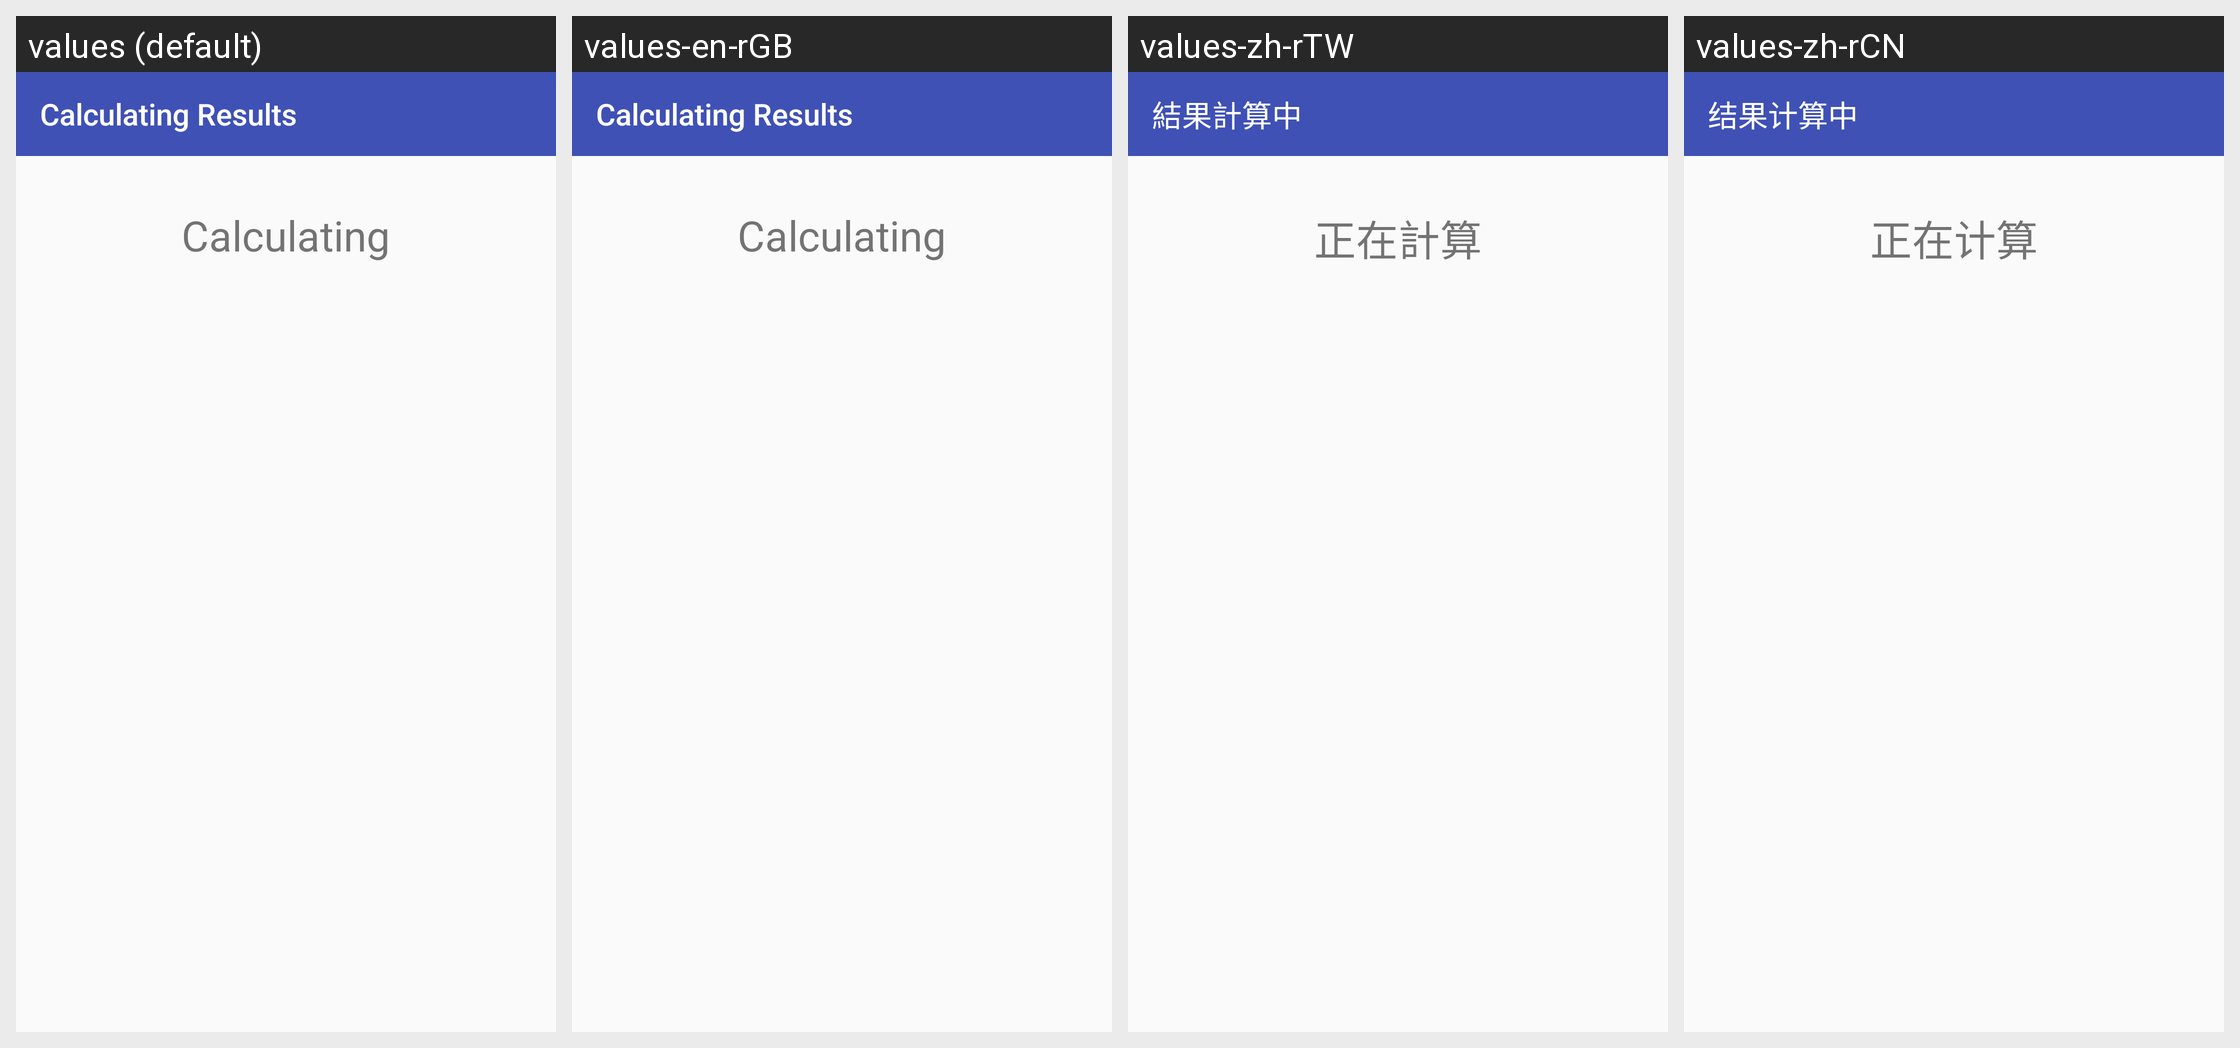

The Android screen above is rendered under several locales of the same app. Produce the string resources it draws, with the default and per-locale values.
Android screen res/layout/activity_display_calculating.xml rendered under 4 locales, left to right: values (default), values-en-rGB, values-zh-rTW, values-zh-rCN. Device: Nexus 5 (rendered at 1080×1920; each locale shown at half size, 540×960, under a caption strip naming it); theme AppTheme.
Other locales in the repository, not shown: values-de-rDE, values-en-rAU, values-es-rES, values-fr-rFR, values-it-rIT, values-ja-rJP, values-nl-rNL, values-pt-rPT, values-ru-rRU.
Strings drawn on this screen, with the default value and each locale's value (text and hints the layout hard-codes, and strings that could not be matched under every locale, appear in the picture but are not listed):

calculating_results
  values: Calculating Results
  values-en-rGB: Calculating Results
  values-zh-rTW: 結果計算中
  values-zh-rCN: 结果计算中

Calculating
  values: Calculating
  values-en-rGB: Calculating
  values-zh-rTW: 正在計算
  values-zh-rCN: 正在计算
